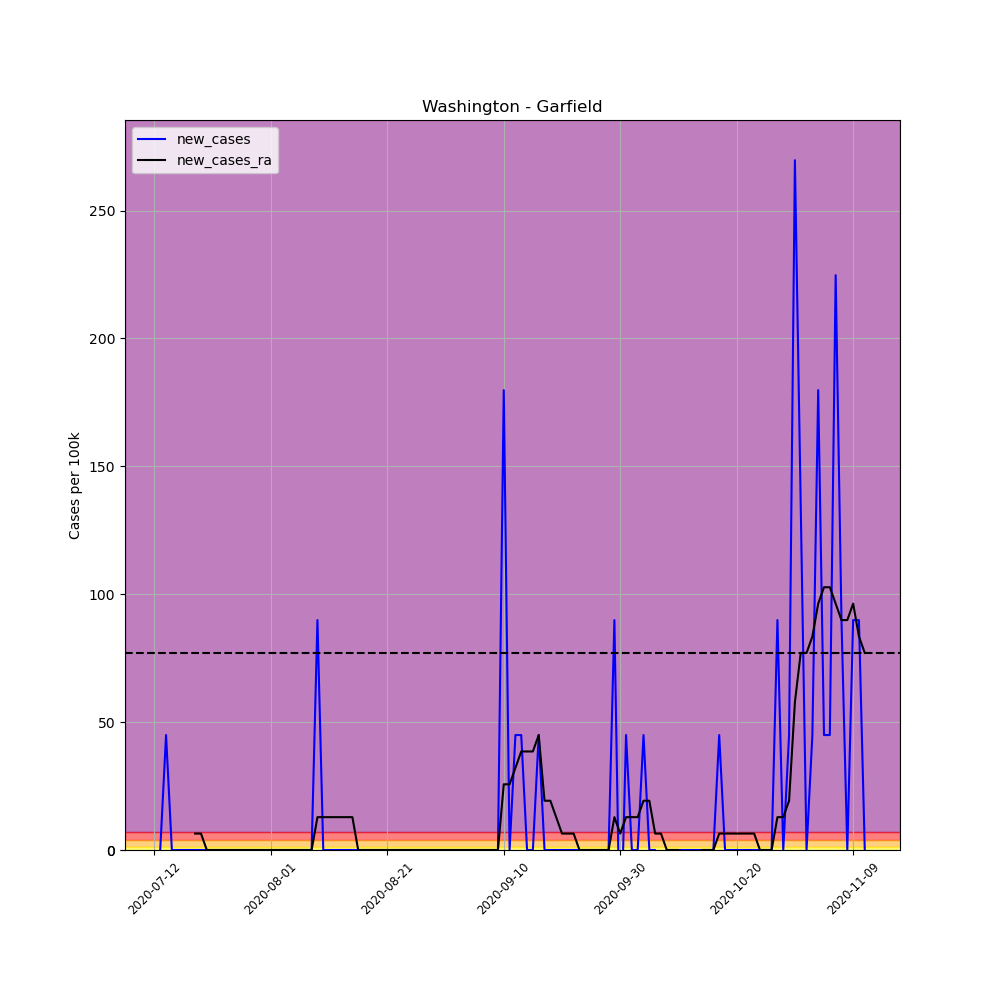

Data behind this chart, as committed beside it:
, date, county, state, fips, cases, deaths, COUNTY, STNAME, CTYNAME, POPESTIMATE2019, per_100k, per_100k_ra, new_cases, new_cases_ra
694492, 2020-07-12, Garfield, Washington, 53023, 1, 0, 23, Washington, Garfield, 2225, 44.94, , , 
694493, 2020-07-13, Garfield, Washington, 53023, 1, 0, 23, Washington, Garfield, 2225, 44.94, , 0.0, 
694494, 2020-07-14, Garfield, Washington, 53023, 2, 0, 23, Washington, Garfield, 2225, 89.89, , 44.94, 
694495, 2020-07-15, Garfield, Washington, 53023, 2, 0, 23, Washington, Garfield, 2225, 89.89, , 0.0, 
694496, 2020-07-16, Garfield, Washington, 53023, 2, 0, 23, Washington, Garfield, 2225, 89.89, , 0.0, 
694497, 2020-07-17, Garfield, Washington, 53023, 2, 0, 23, Washington, Garfield, 2225, 89.89, , 0.0, 
694498, 2020-07-18, Garfield, Washington, 53023, 2, 0, 23, Washington, Garfield, 2225, 89.89, 77.05, 0.0, 
694499, 2020-07-19, Garfield, Washington, 53023, 2, 0, 23, Washington, Garfield, 2225, 89.89, 83.47, 0.0, 6.421
694500, 2020-07-20, Garfield, Washington, 53023, 2, 0, 23, Washington, Garfield, 2225, 89.89, 89.89, 0.0, 6.421
694501, 2020-07-21, Garfield, Washington, 53023, 2, 0, 23, Washington, Garfield, 2225, 89.89, 89.89, 0.0, 0.0
694502, 2020-07-22, Garfield, Washington, 53023, 2, 0, 23, Washington, Garfield, 2225, 89.89, 89.89, 0.0, 0.0
694503, 2020-07-23, Garfield, Washington, 53023, 2, 0, 23, Washington, Garfield, 2225, 89.89, 89.89, 0.0, 0.0
694504, 2020-07-24, Garfield, Washington, 53023, 2, 0, 23, Washington, Garfield, 2225, 89.89, 89.89, 0.0, 0.0
694505, 2020-07-25, Garfield, Washington, 53023, 2, 0, 23, Washington, Garfield, 2225, 89.89, 89.89, 0.0, 0.0
694506, 2020-07-26, Garfield, Washington, 53023, 2, 0, 23, Washington, Garfield, 2225, 89.89, 89.89, 0.0, 0.0
694507, 2020-07-27, Garfield, Washington, 53023, 2, 0, 23, Washington, Garfield, 2225, 89.89, 89.89, 0.0, 0.0
694508, 2020-07-28, Garfield, Washington, 53023, 2, 0, 23, Washington, Garfield, 2225, 89.89, 89.89, 0.0, 0.0
694509, 2020-07-29, Garfield, Washington, 53023, 2, 0, 23, Washington, Garfield, 2225, 89.89, 89.89, 0.0, 0.0
694510, 2020-07-30, Garfield, Washington, 53023, 2, 0, 23, Washington, Garfield, 2225, 89.89, 89.89, 0.0, 0.0
694511, 2020-07-31, Garfield, Washington, 53023, 2, 0, 23, Washington, Garfield, 2225, 89.89, 89.89, 0.0, 0.0
694512, 2020-08-01, Garfield, Washington, 53023, 2, 0, 23, Washington, Garfield, 2225, 89.89, 89.89, 0.0, 0.0
694513, 2020-08-02, Garfield, Washington, 53023, 2, 0, 23, Washington, Garfield, 2225, 89.89, 89.89, 0.0, 0.0
694514, 2020-08-03, Garfield, Washington, 53023, 2, 0, 23, Washington, Garfield, 2225, 89.89, 89.89, 0.0, 0.0
694515, 2020-08-04, Garfield, Washington, 53023, 2, 0, 23, Washington, Garfield, 2225, 89.89, 89.89, 0.0, 0.0
694516, 2020-08-05, Garfield, Washington, 53023, 2, 0, 23, Washington, Garfield, 2225, 89.89, 89.89, 0.0, 0.0
694517, 2020-08-06, Garfield, Washington, 53023, 2, 0, 23, Washington, Garfield, 2225, 89.89, 89.89, 0.0, 0.0
694518, 2020-08-07, Garfield, Washington, 53023, 2, 0, 23, Washington, Garfield, 2225, 89.89, 89.89, 0.0, 0.0
694519, 2020-08-08, Garfield, Washington, 53023, 2, 0, 23, Washington, Garfield, 2225, 89.89, 89.89, 0.0, 0.0
694520, 2020-08-09, Garfield, Washington, 53023, 4, 0, 23, Washington, Garfield, 2225, 179.8, 102.7, 89.89, 12.84
694521, 2020-08-10, Garfield, Washington, 53023, 4, 0, 23, Washington, Garfield, 2225, 179.8, 115.6, 0.0, 12.84
694522, 2020-08-11, Garfield, Washington, 53023, 4, 0, 23, Washington, Garfield, 2225, 179.8, 128.4, 0.0, 12.84
694523, 2020-08-12, Garfield, Washington, 53023, 4, 0, 23, Washington, Garfield, 2225, 179.8, 141.3, 0.0, 12.84
694524, 2020-08-13, Garfield, Washington, 53023, 4, 0, 23, Washington, Garfield, 2225, 179.8, 154.1, 0.0, 12.84
694525, 2020-08-14, Garfield, Washington, 53023, 4, 0, 23, Washington, Garfield, 2225, 179.8, 166.9, 0.0, 12.84
694526, 2020-08-15, Garfield, Washington, 53023, 4, 0, 23, Washington, Garfield, 2225, 179.8, 179.8, 0.0, 12.84
694527, 2020-08-16, Garfield, Washington, 53023, 4, 0, 23, Washington, Garfield, 2225, 179.8, 179.8, 0.0, 0.0
694528, 2020-08-17, Garfield, Washington, 53023, 4, 0, 23, Washington, Garfield, 2225, 179.8, 179.8, 0.0, 0.0
694529, 2020-08-18, Garfield, Washington, 53023, 4, 0, 23, Washington, Garfield, 2225, 179.8, 179.8, 0.0, 0.0
694530, 2020-08-19, Garfield, Washington, 53023, 4, 0, 23, Washington, Garfield, 2225, 179.8, 179.8, 0.0, 0.0
694531, 2020-08-20, Garfield, Washington, 53023, 4, 0, 23, Washington, Garfield, 2225, 179.8, 179.8, 0.0, 0.0
694532, 2020-08-21, Garfield, Washington, 53023, 4, 0, 23, Washington, Garfield, 2225, 179.8, 179.8, 0.0, 0.0
694533, 2020-08-22, Garfield, Washington, 53023, 4, 0, 23, Washington, Garfield, 2225, 179.8, 179.8, 0.0, 0.0
694534, 2020-08-23, Garfield, Washington, 53023, 4, 0, 23, Washington, Garfield, 2225, 179.8, 179.8, 0.0, 0.0
694535, 2020-08-24, Garfield, Washington, 53023, 4, 0, 23, Washington, Garfield, 2225, 179.8, 179.8, 0.0, 0.0
694536, 2020-08-25, Garfield, Washington, 53023, 4, 0, 23, Washington, Garfield, 2225, 179.8, 179.8, 0.0, 0.0
694537, 2020-08-26, Garfield, Washington, 53023, 4, 0, 23, Washington, Garfield, 2225, 179.8, 179.8, 0.0, 0.0
694538, 2020-08-27, Garfield, Washington, 53023, 4, 0, 23, Washington, Garfield, 2225, 179.8, 179.8, 0.0, 0.0
694539, 2020-08-28, Garfield, Washington, 53023, 4, 0, 23, Washington, Garfield, 2225, 179.8, 179.8, 0.0, 0.0
694540, 2020-08-29, Garfield, Washington, 53023, 4, 0, 23, Washington, Garfield, 2225, 179.8, 179.8, 0.0, 0.0
694541, 2020-08-30, Garfield, Washington, 53023, 4, 0, 23, Washington, Garfield, 2225, 179.8, 179.8, 0.0, 0.0
694542, 2020-08-31, Garfield, Washington, 53023, 4, 0, 23, Washington, Garfield, 2225, 179.8, 179.8, 0.0, 0.0
694543, 2020-09-01, Garfield, Washington, 53023, 4, 0, 23, Washington, Garfield, 2225, 179.8, 179.8, 0.0, 0.0
694544, 2020-09-02, Garfield, Washington, 53023, 4, 0, 23, Washington, Garfield, 2225, 179.8, 179.8, 0.0, 0.0
694545, 2020-09-03, Garfield, Washington, 53023, 4, 0, 23, Washington, Garfield, 2225, 179.8, 179.8, 0.0, 0.0
694546, 2020-09-04, Garfield, Washington, 53023, 4, 0, 23, Washington, Garfield, 2225, 179.8, 179.8, 0.0, 0.0
694547, 2020-09-05, Garfield, Washington, 53023, 4, 0, 23, Washington, Garfield, 2225, 179.8, 179.8, 0.0, 0.0
694548, 2020-09-06, Garfield, Washington, 53023, 4, 0, 23, Washington, Garfield, 2225, 179.8, 179.8, 0.0, 0.0
694549, 2020-09-07, Garfield, Washington, 53023, 4, 0, 23, Washington, Garfield, 2225, 179.8, 179.8, 0.0, 0.0
694550, 2020-09-08, Garfield, Washington, 53023, 4, 0, 23, Washington, Garfield, 2225, 179.8, 179.8, 0.0, 0.0
694551, 2020-09-09, Garfield, Washington, 53023, 4, 0, 23, Washington, Garfield, 2225, 179.8, 179.8, 0.0, 0.0
... 63 more rows
